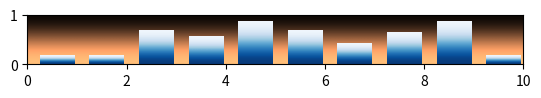

Write Python code to recreate this figure. (Note: this script raises an exception after producing the figure.)
'''
Created on Dec 16, 2012

[redacted]
'''
from matplotlib.pyplot import figure, show, cm
from numpy import arange
from numpy.random import rand

def gbar(ax, x, y, width=0.5, bottom=0):
    X = [[.6, .6],[.7,.7]]
    for left,top in zip(x, y):
        right = left+width
        ax.imshow(X, interpolation='bicubic', cmap=cm.Blues,
                  extent=(left, right, bottom, top), alpha=1)

fig = figure()

xmin, xmax = xlim = 0,10
ymin, ymax = ylim = 0,1
ax = fig.add_subplot(111, xlim=xlim, ylim=ylim,
                    autoscale_on=False)
X = [[.6, .6],[.7,.7]]

ax.imshow(X, interpolation='bicubic', cmap=cm.copper,
         extent=(xmin, xmax, ymin, ymax), alpha=1)

N = 10
x = arange(N)+0.25
y = rand(N)
gbar(ax, x, y, width=0.7)
ax.set_aspect('normal')
show()